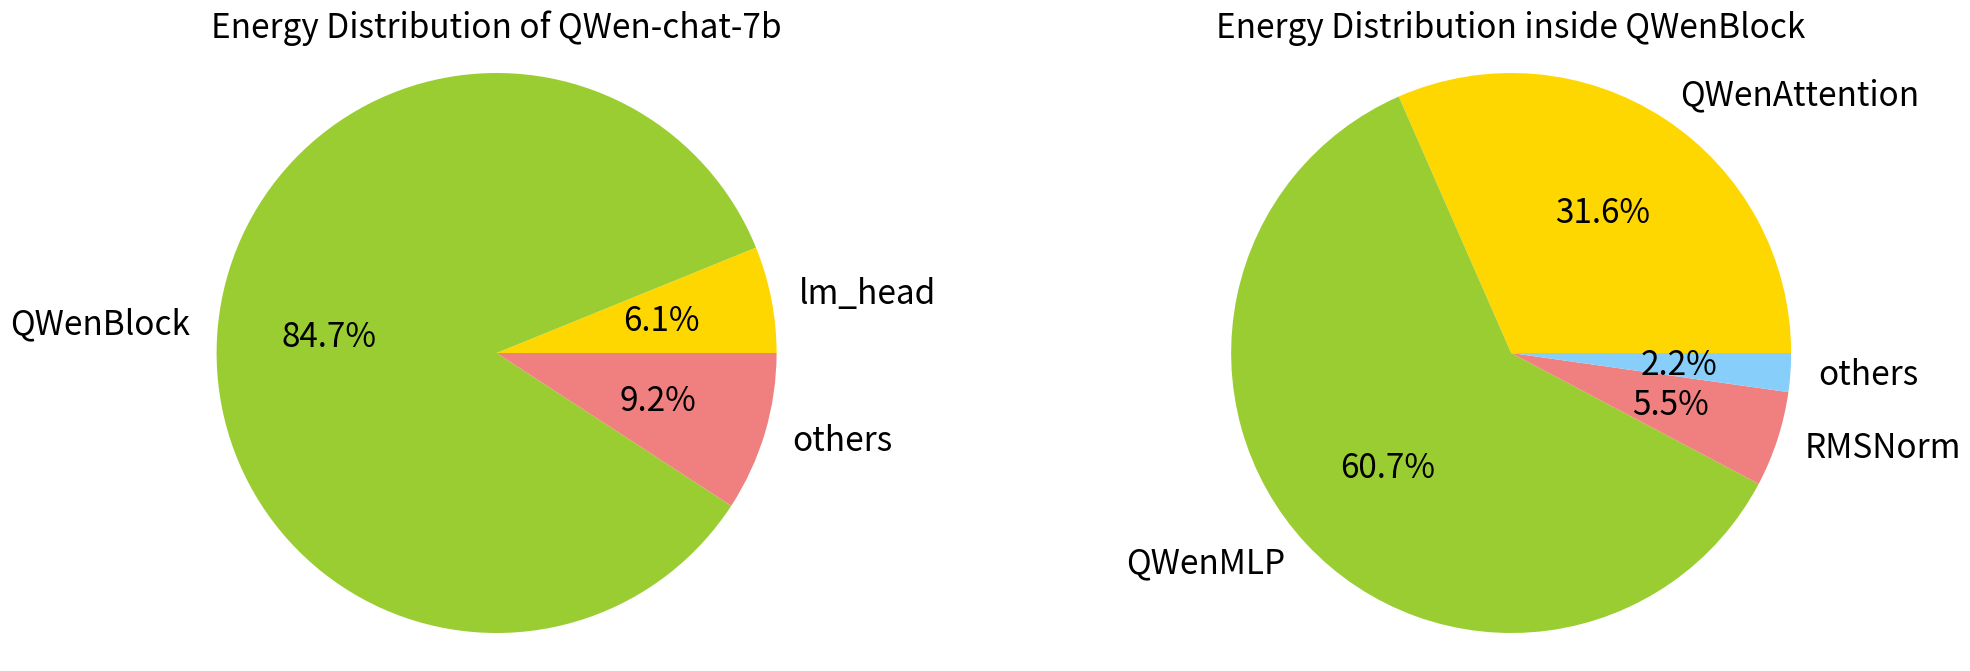

Source code (Python):
import matplotlib.pyplot as plt
import matplotlib.gridspec as gridspec

# 模型结构文本
model_structure = """
QWenLMHeadModel(
  (transformer): QWenModel(
    (wte): Embedding(151936, 4096)
    (drop): Dropout(p=0.0, inplace=False)
    (rotary_emb): RotaryEmbedding()
    (h): ModuleList(
      (0-31): 32 x QWenBlock(
        (ln_1): RMSNorm()
        (attn): QWenAttention(
          (c_attn): Linear(in_features=4096, out_features=12288, bias=True)
          (c_proj): Linear(in_features=4096, out_features=4096, bias=False)
          (attn_dropout): Dropout(p=0.0, inplace=False)
        )
        (ln_2): RMSNorm()
        (mlp): QWenMLP(
          (w1): Linear(in_features=4096, out_features=11008, bias=False)
          (w2): Linear(in_features=4096, out_features=11008, bias=False)
          (c_proj): Linear(in_features=11008, out_features=4096, bias=False)
        )
      )
    )
    (ln_f): RMSNorm()
  )
  (lm_head): Linear(in_features=4096, out_features=151936, bias=False)
)
"""

# 饼图数据
qwen_chat_7b = 1588.5527450001239
lm_head = 1686.1715700000525 - qwen_chat_7b
transformer_QWenBlock = 2933.568149999976 - qwen_chat_7b
transformer_QWenAttention = 2013.2381900000573 - qwen_chat_7b
transformer_QWenMLP = 2404.7453999999166 - qwen_chat_7b
transformer_RMSNorm = 1662.6752500000596 - qwen_chat_7b
lm_head_part = lm_head / qwen_chat_7b * 100
QWenBlock_ratio_part = transformer_QWenBlock / qwen_chat_7b * 100
others_ratio_part = 100 - lm_head_part - QWenBlock_ratio_part
QWenAttention_inside_QWenBlock_part = transformer_QWenAttention / transformer_QWenBlock * 100
QWenMLP_inside_QWenBlock_part = transformer_QWenMLP / transformer_QWenBlock * 100
RMSNorm_inside_QWenBlock_part = transformer_RMSNorm / transformer_QWenBlock * 100
others_inside_QWenBlock_part = 100 - QWenAttention_inside_QWenBlock_part - QWenMLP_inside_QWenBlock_part - RMSNorm_inside_QWenBlock_part
print("qwen_chat_7b", qwen_chat_7b)
print("lm_head", lm_head)
print("transformer_QWenBlock", transformer_QWenBlock)
print("transformer_QWenAttention", transformer_QWenAttention)
print("transformer_QWenMLP", transformer_QWenMLP)
print("transformer_RMSNorm", transformer_RMSNorm)

labels = ['lm_head', 'QWenBlock', 'others']
sizes = [lm_head_part, QWenBlock_ratio_part, others_ratio_part]
colors = ['gold', 'yellowgreen', 'lightcoral']

lables_inside_QWenBlock = ['QWenAttention', 'QWenMLP', 'RMSNorm', 'others']
sizes_inside_QWenBlock = [QWenAttention_inside_QWenBlock_part, QWenMLP_inside_QWenBlock_part, RMSNorm_inside_QWenBlock_part, others_inside_QWenBlock_part]
colors_inside_QWenBlock = ['gold', 'yellowgreen', 'lightcoral', 'lightskyblue']

# 创建子图，确保左右子图大小相同
fig, axs = plt.subplots(1, 2, figsize=(24, 8))

# # 左边子图展示模型结构（文字左对齐）
# axs[0].text(-0.2, 0.5, model_structure, horizontalalignment='left', verticalalignment='center', fontsize=16, family='monospace')
# axs[0].axis('off')


# 右边子图展示饼图
axs[0].pie(sizes, labels=labels, colors=colors, radius=1, autopct='%1.1f%%', textprops={'fontsize': 24})
axs[0].axis('equal')
axs[0].set_title('Energy Distribution of QWen-chat-7b', fontsize=24)

axs[1].pie(sizes_inside_QWenBlock, labels=lables_inside_QWenBlock, radius=1, colors=colors_inside_QWenBlock, autopct='%1.1f%%', textprops={'fontsize': 24})
axs[1].axis('equal')
axs[1].set_title('Energy Distribution inside QWenBlock', fontsize=24)

plt.savefig('model_energy_distribution.png')
